Run: headless pygame with SDL's dummy video driver; simulated clock (each Clock.tick advances the game by its frame time, no real sleeping); random seed 0; keys injected as events and as key.get_pressed() state; no mouse input.
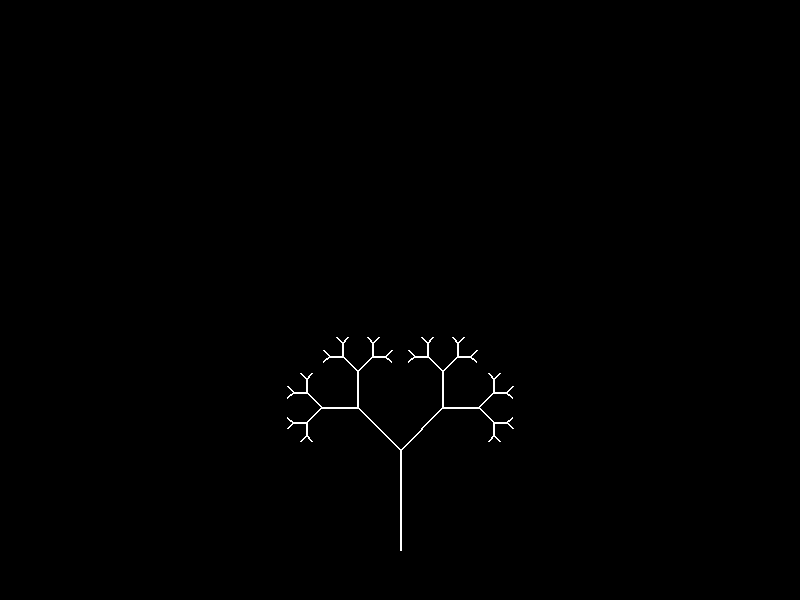
Frame 1 of 4 · flips 1–60 · no input
Frame 2 of 4 · flips 61–180 · tapped SPACE, RETURN · held RIGHT (→), D · screen unchanged from frame 1, image omitted
Frame 3 of 4 · flips 181–300 · held DOWN (↓), S · screen unchanged from frame 2, image omitted
Frame 4 of 4 · flips 301–420 · held LEFT (←), A, UP (↑), W · screen unchanged from frame 3, image omitted

The pygame program that drew these frames:

import pygame
import math

pygame.init()
width, height = 800, 600
screen = pygame.display.set_mode((width, height))
pygame.display.set_caption("Дерево Мандельброта")

WHITE = (255, 255, 255)
BLACK = (0, 0, 0)

mu = 0.6
depth = 6
angle = math.radians(45)

def draw_branch(x1, y1, length, direction, depth):
    if depth == 0:
        return
    x2 = x1 + length * math.cos(direction)
    y2 = y1 - length * math.sin(direction)
    pygame.draw.line(screen, WHITE, (x1, y1), (x2, y2), 2)
    draw_branch(x2, y2, length * mu, direction + angle, depth - 1)
    draw_branch(x2, y2, length * mu, direction - angle, depth - 1)

def main():
    clock = pygame.time.Clock()
    running = True
    while running:
        screen.fill(BLACK)
        x0, y0 = width // 2, height - 50
        length = 100
        draw_branch(x0, y0, length, math.radians(90), depth)
        pygame.display.flip()
        clock.tick(60)
        for event in pygame.event.get():
            if event.type == pygame.QUIT:
                running = False
    pygame.quit()

if __name__ == "__main__":
    main()
